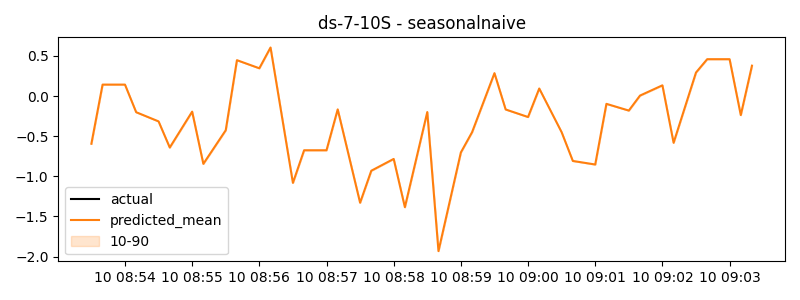

The table this chart was drawn from, first rows:
timestamp, actual, predicted
2024-06-10 08:53:30, -0.5945, -0.5945
2024-06-10 08:53:40, 0.1421, 0.1421
2024-06-10 08:53:50, 0.1421, 0.1421
2024-06-10 08:54:00, 0.1421, 0.1421
2024-06-10 08:54:10, -0.2017, -0.2017
2024-06-10 08:54:20, -0.2589, -0.2589
2024-06-10 08:54:30, -0.316, -0.316
2024-06-10 08:54:40, -0.6417, -0.6417
2024-06-10 08:54:50, -0.4182, -0.4182
2024-06-10 08:55:00, -0.1947, -0.1947
2024-06-10 08:55:10, -0.845, -0.845
2024-06-10 08:55:20, -0.6357, -0.6357
2024-06-10 08:55:30, -0.4264, -0.4264
2024-06-10 08:55:40, 0.4464, 0.4464
2024-06-10 08:55:50, 0.3959, 0.3959
2024-06-10 08:56:00, 0.3455, 0.3455
2024-06-10 08:56:10, 0.6041, 0.6041
2024-06-10 08:56:20, -0.2389, -0.2389
2024-06-10 08:56:30, -1.082, -1.082
2024-06-10 08:56:40, -0.6756, -0.6756
2024-06-10 08:56:50, -0.6756, -0.6756
2024-06-10 08:57:00, -0.6756, -0.6756
2024-06-10 08:57:10, -0.1665, -0.1665
2024-06-10 08:57:20, -0.748, -0.748
2024-06-10 08:57:30, -1.329, -1.329
2024-06-10 08:57:40, -0.9307, -0.9307
2024-06-10 08:57:50, -0.8572, -0.8572
2024-06-10 08:58:00, -0.7837, -0.7837
2024-06-10 08:58:10, -1.385, -1.385
2024-06-10 08:58:20, -0.7925, -0.7925
2024-06-10 08:58:30, -0.2, -0.2
2024-06-10 08:58:40, -1.932, -1.932
2024-06-10 08:58:50, -1.317, -1.317
2024-06-10 08:59:00, -0.7029, -0.7029
2024-06-10 08:59:10, -0.4512, -0.4512
2024-06-10 08:59:20, -0.08326, -0.08326
2024-06-10 08:59:30, 0.2847, 0.2847
2024-06-10 08:59:40, -0.1676, -0.1676
2024-06-10 08:59:50, -0.2146, -0.2146
2024-06-10 09:00:00, -0.2616, -0.2616
2024-06-10 09:00:10, 0.09344, 0.09344
2024-06-10 09:00:20, -0.1788, -0.1788
2024-06-10 09:00:30, -0.451, -0.451
2024-06-10 09:00:40, -0.8089, -0.8089
2024-06-10 09:00:50, -0.831, -0.831
2024-06-10 09:01:00, -0.8532, -0.8532
2024-06-10 09:01:10, -0.09755, -0.09755
2024-06-10 09:01:20, -0.1394, -0.1394
2024-06-10 09:01:30, -0.1813, -0.1813
2024-06-10 09:01:40, 0.005378, 0.005378
2024-06-10 09:01:50, 0.06926, 0.06926
2024-06-10 09:02:00, 0.1331, 0.1331
2024-06-10 09:02:10, -0.5828, -0.5828
2024-06-10 09:02:20, -0.1451, -0.1451
2024-06-10 09:02:30, 0.2925, 0.2925
2024-06-10 09:02:40, 0.4587, 0.4587
2024-06-10 09:02:50, 0.4587, 0.4587
2024-06-10 09:03:00, 0.4587, 0.4587
2024-06-10 09:03:10, -0.2378, -0.2378
2024-06-10 09:03:20, 0.378, 0.378
